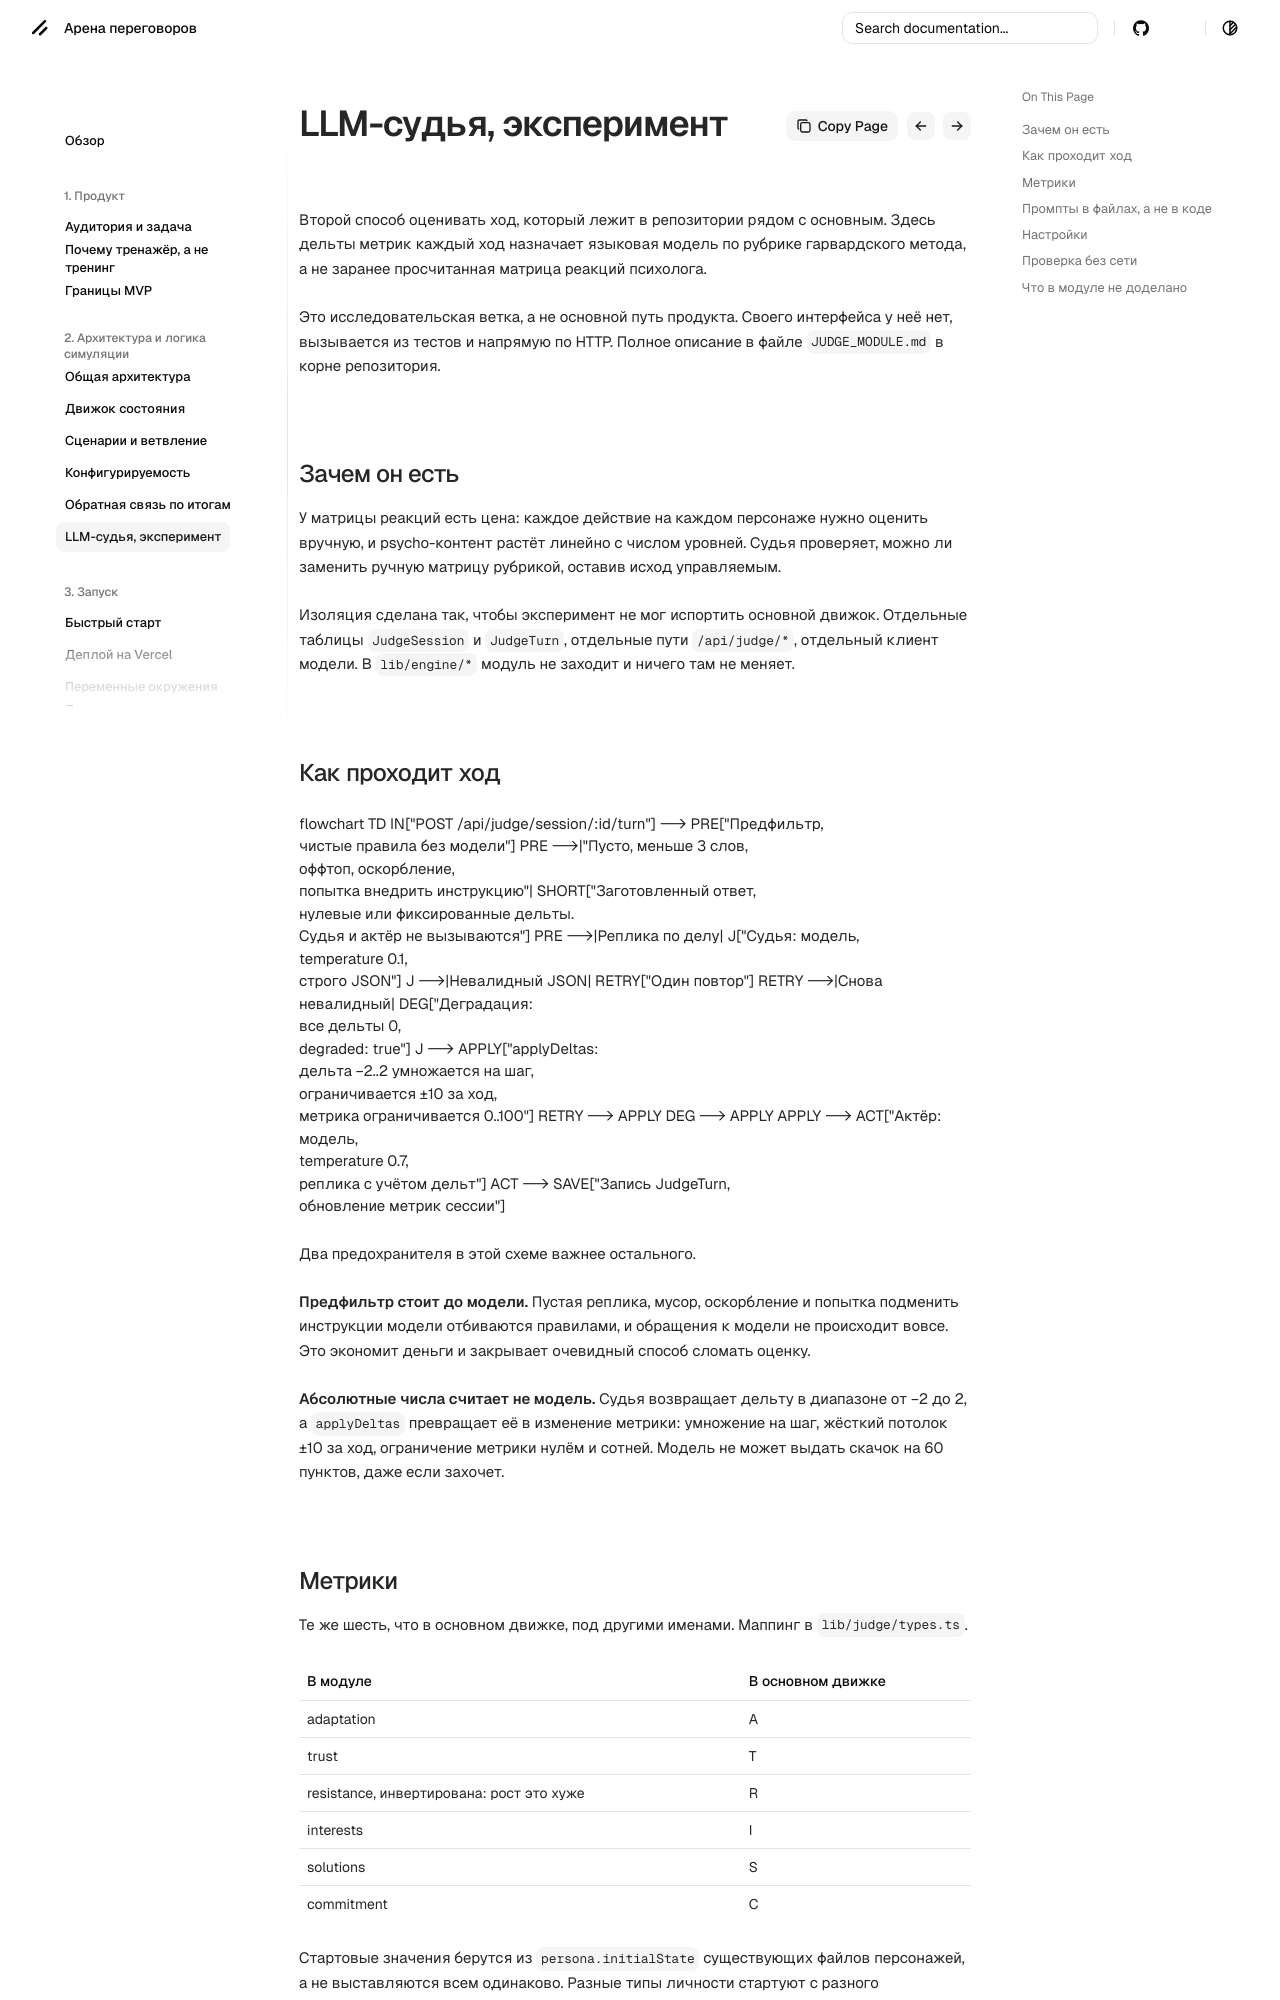

repository: dontdoitno/lct-negotiation · page: architecture/judge/index.html · generator: mkdocs

# LLM-судья, эксперимент

Второй способ оценивать ход, который лежит в репозитории рядом с основным. Здесь дельты метрик каждый ход назначает языковая модель по рубрике гарвардского метода, а не заранее просчитанная матрица реакций психолога.

Это исследовательская ветка, а не основной путь продукта. Своего интерфейса у неё нет, вызывается из тестов и напрямую по HTTP. Полное описание в файле `JUDGE_MODULE.md` в корне репозитория.

## Зачем он есть

У матрицы реакций есть цена: каждое действие на каждом персонаже нужно оценить вручную, и psycho-контент растёт линейно с числом уровней. Судья проверяет, можно ли заменить ручную матрицу рубрикой, оставив исход управляемым.

Изоляция сделана так, чтобы эксперимент не мог испортить основной движок. Отдельные таблицы `JudgeSession` и `JudgeTurn`, отдельные пути `/api/judge/*`, отдельный клиент модели. В `lib/engine/*` модуль не заходит и ничего там не меняет.

## Как проходит ход

```mermaid
flowchart TD
    IN["POST /api/judge/session/:id/turn"] --> PRE["Предфильтр,<br/>чистые правила без модели"]
    PRE -->|"Пусто, меньше 3 слов,<br/>оффтоп, оскорбление,<br/>попытка внедрить инструкцию"| SHORT["Заготовленный ответ,<br/>нулевые или фиксированные дельты.<br/>Судья и актёр не вызываются"]
    PRE -->|Реплика по делу| J["Судья: модель,<br/>temperature 0.1,<br/>строго JSON"]
    J -->|Невалидный JSON| RETRY["Один повтор"]
    RETRY -->|Снова невалидный| DEG["Деградация:<br/>все дельты 0,<br/>degraded: true"]
    J --> APPLY["applyDeltas:<br/>дельта −2..2 умножается на шаг,<br/>ограничивается ±10 за ход,<br/>метрика ограничивается 0..100"]
    RETRY --> APPLY
    DEG --> APPLY
    APPLY --> ACT["Актёр: модель,<br/>temperature 0.7,<br/>реплика с учётом дельт"]
    ACT --> SAVE["Запись JudgeTurn,<br/>обновление метрик сессии"]
```

Два предохранителя в этой схеме важнее остального.

**Предфильтр стоит до модели.** Пустая реплика, мусор, оскорбление и попытка подменить инструкции модели отбиваются правилами, и обращения к модели не происходит вовсе. Это экономит деньги и закрывает очевидный способ сломать оценку.

**Абсолютные числа считает не модель.** Судья возвращает дельту в диапазоне от −2 до 2, а `applyDeltas` превращает её в изменение метрики: умножение на шаг, жёсткий потолок ±10 за ход, ограничение метрики нулём и сотней. Модель не может выдать скачок на 60 пунктов, даже если захочет.
